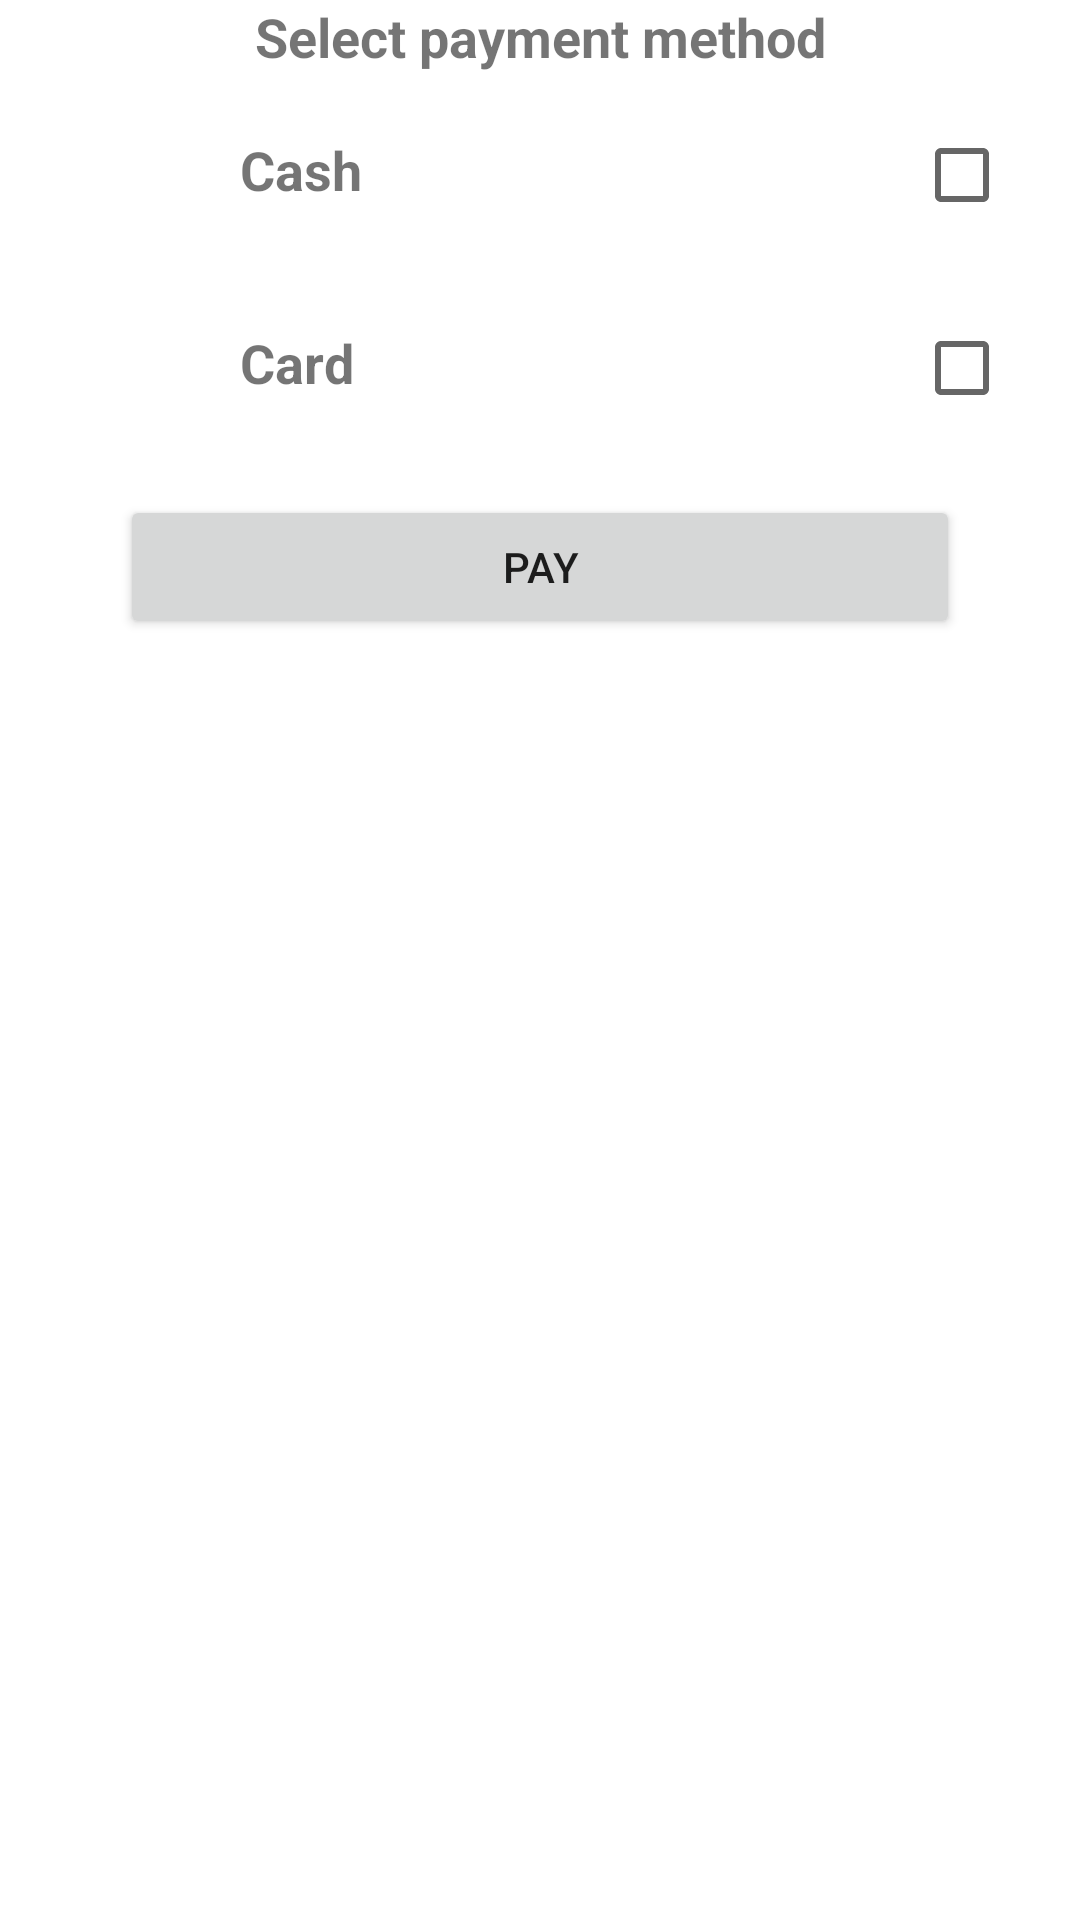

Android layout source for this screen:
<!-- AndroidManifest.xml: application theme Theme.BottomShaetDialog -->
<!-- res/layout/cutom_bottom_sheet.xml -->
<?xml version="1.0" encoding="utf-8"?>
<LinearLayout xmlns:android="http://schemas.android.com/apk/res/android"
    android:layout_width="match_parent"
    android:layout_height="match_parent"
    xmlns:app="http://schemas.android.com/apk/res-auto"
    android:orientation="vertical"
    android:background="@drawable/bottomsheet_back"
    app:behavior_hideable="true"
    app:behavior_peekHeight="150dp"
    app:layout_behavior="com.google.android.material.bottomsheet.BottomSheetBehavior">

    <TextView
        android:layout_width="match_parent"
        android:layout_height="wrap_content"
        android:text="Select payment method"
        android:textStyle="bold"
        android:textSize="18sp"
        android:gravity="center"
        />

    <LinearLayout
        android:id="@+id/cash_layout"
        android:orientation="horizontal"
        android:padding="8dp"
        android:layout_width="match_parent"
        android:layout_height="wrap_content">

        <ImageView
            android:layout_width="32dp"
            android:layout_height="32dp"
            android:layout_marginTop="8dp"
            android:layout_marginStart="16dp"
            android:src="@drawable/ic_baseline_credit_card_24"
            />

        <TextView
            android:layout_width="0dp"
            android:layout_height="wrap_content"
            android:layout_weight="1"
            android:text="Cash"
            android:textSize="18sp"
            android:layout_marginStart="12dp"
            android:textStyle="bold"
            android:padding="12dp"
            />

        <CheckBox
            android:id="@+id/cash_checkbox"
            android:layout_width="0dp"
            android:layout_height="wrap_content"
            android:layout_weight="0.2"
            android:clickable="false"

            />


    </LinearLayout>
    <LinearLayout
        android:id="@+id/card_layout"
        android:orientation="horizontal"
        android:padding="8dp"
        android:layout_width="match_parent"
        android:layout_height="wrap_content">

        <ImageView
            android:layout_width="32dp"
            android:layout_height="32dp"
            android:layout_marginTop="8dp"
            android:layout_marginStart="16dp"
            android:src="@drawable/ic_baseline_credit_card_24"
            />

        <TextView
            android:layout_width="0dp"
            android:layout_height="wrap_content"
            android:layout_weight="1"
            android:text="Card"
            android:textSize="18sp"
            android:layout_marginStart="12dp"
            android:textStyle="bold"
            android:padding="12dp"
            />

        <CheckBox
            android:id="@+id/card_checkbox"
            android:layout_width="0dp"
            android:layout_height="wrap_content"
            android:layout_weight="0.2"
            android:clickable="false"

            />

    </LinearLayout>

    <Button
        android:id="@+id/pay_btn"
        android:layout_width="match_parent"
        android:layout_height="wrap_content"
        android:layout_marginTop="12dp"
        android:layout_marginStart="40dp"
        android:layout_marginEnd="40dp"
        android:layout_marginBottom="40dp"
        android:text="Pay"
        />

</LinearLayout>
<!-- resources referenced by this layout -->
<resources>
  <!-- drawable bottomsheet_back (drawable) -->
  <?xml version="1.0" encoding="utf-8"?>
  <shape xmlns:android="http://schemas.android.com/apk/res/android">
      <corners android:topLeftRadius="20dp"
          android:topRightRadius="20dp"
          />
      <solid android:color="@color/white"/>
  </shape>
  <style name="Theme.BottomShaetDialog" parent="Theme.MaterialComponents.DayNight.DarkActionBar">
          
          <item name="colorPrimary">@color/purple_500</item>
          <item name="colorPrimaryVariant">@color/purple_700</item>
          <item name="colorOnPrimary">@color/white</item>
          
          <item name="colorSecondary">@color/teal_200</item>
          <item name="colorSecondaryVariant">@color/teal_700</item>
          <item name="colorOnSecondary">@color/black</item>
          
          <item name="android:statusBarColor" tools:targetApi="l">?attr/colorPrimaryVariant</item>
          
      </style>
  <!-- not gathered from this repository: default colours our renderer supplied (Android Studio template values) -->
  <color name="purple_500">#FF6200EE</color>
  <color name="purple_700">#FF3700B3</color>
  <color name="teal_200">#FF03DAC5</color>
  <color name="teal_700">#FF018786</color>
  <color name="black">#FF000000</color>
  <color name="white">#FFFFFFFF</color>
</resources>
